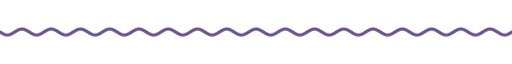
t = 0.00 s
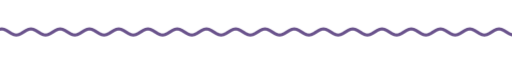
t = 1.67 s
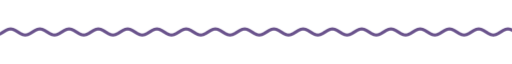
t = 3.33 s
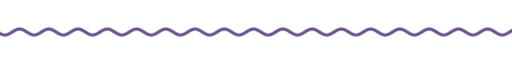
t = 5.00 s
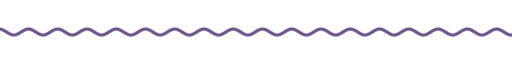
t = 6.67 s
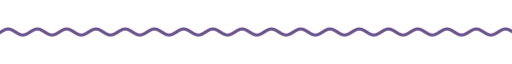
t = 8.33 s

The animated SVG that drew these frames (rendered in a browser with its animation timeline set to each time). Animation: 9 CSS @keyframes rules; frames cover the first 8.33 s, repeats indefinitely.

<svg xmlns="http://www.w3.org/2000/svg" xmlns:xlink="http://www.w3.org/1999/xlink" width="840" height="28" viewBox="0 0 840 28" role="img" aria-label="divider"><title>divider</title><style>text{font-family:G,R,'Google Sans','Segoe UI',Roboto,sans-serif;font-variation-settings:'ROND' 100}
.up{animation:up .8s cubic-bezier(.05,.7,.1,1) both}
.pop{transform-box:fill-box;transform-origin:center;animation:pop .6s cubic-bezier(.34,1.56,.64,1) both}
.fade{animation:fade .9s ease both}
.spin{transform-box:fill-box;transform-origin:center;animation:spin 40s linear infinite}
.spin-r{transform-box:fill-box;transform-origin:center;animation:spin 28s linear infinite reverse}
.bob{transform-box:fill-box;transform-origin:center;animation:bob 7s ease-in-out infinite}
.grow{transform-box:fill-box;transform-origin:left center;animation:grow 1.1s cubic-bezier(.2,0,0,1) both}
.wght{animation:wght 1.6s cubic-bezier(.2,0,0,1) .2s both}
.wave{animation:wave 2.4s linear infinite}
.blink{animation:blink 1s step-end infinite}
@keyframes blink{50%{opacity:0}}
@keyframes up{from{opacity:0;transform:translateY(14px)}to{opacity:1;transform:none}}
@keyframes pop{from{opacity:0;transform:scale(.6)}to{opacity:1;transform:scale(1)}}
@keyframes fade{from{opacity:0}to{opacity:1}}
@keyframes spin{to{transform:rotate(360deg)}}
@keyframes bob{0%,100%{transform:translateY(0) rotate(0)}50%{transform:translateY(-10px) rotate(12deg)}}
@keyframes grow{from{transform:scaleX(0)}to{transform:scaleX(1)}}
@keyframes wght{from{font-variation-settings:'ROND' 100,'wght' 400}to{font-variation-settings:'ROND' 100,'wght' 760}}
@keyframes wave{from{transform:translateX(0)}to{transform:translateX(-48px)}}
@media (prefers-reduced-motion:reduce){*{animation:none!important}}</style><clipPath id="w"><rect x="0" y="0" width="840" height="28"/></clipPath><g clip-path="url(#w)"><path class="wave" d="M0 14.0 L4 16.5 L8 18.3 L12 19.0 L16 18.3 L20 16.5 L24 14.0 L28 11.5 L32 9.7 L36 9.0 L40 9.7 L44 11.5 L48 14.0 L52 16.5 L56 18.3 L60 19.0 L64 18.3 L68 16.5 L72 14.0 L76 11.5 L80 9.7 L84 9.0 L88 9.7 L92 11.5 L96 14.0 L100 16.5 L104 18.3 L108 19.0 L112 18.3 L116 16.5 L120 14.0 L124 11.5 L128 9.7 L132 9.0 L136 9.7 L140 11.5 L144 14.0 L148 16.5 L152 18.3 L156 19.0 L160 18.3 L164 16.5 L168 14.0 L172 11.5 L176 9.7 L180 9.0 L184 9.7 L188 11.5 L192 14.0 L196 16.5 L200 18.3 L204 19.0 L208 18.3 L212 16.5 L216 14.0 L220 11.5 L224 9.7 L228 9.0 L232 9.7 L236 11.5 L240 14.0 L244 16.5 L248 18.3 L252 19.0 L256 18.3 L260 16.5 L264 14.0 L268 11.5 L272 9.7 L276 9.0 L280 9.7 L284 11.5 L288 14.0 L292 16.5 L296 18.3 L300 19.0 L304 18.3 L308 16.5 L312 14.0 L316 11.5 L320 9.7 L324 9.0 L328 9.7 L332 11.5 L336 14.0 L340 16.5 L344 18.3 L348 19.0 L352 18.3 L356 16.5 L360 14.0 L364 11.5 L368 9.7 L372 9.0 L376 9.7 L380 11.5 L384 14.0 L388 16.5 L392 18.3 L396 19.0 L400 18.3 L404 16.5 L408 14.0 L412 11.5 L416 9.7 L420 9.0 L424 9.7 L428 11.5 L432 14.0 L436 16.5 L440 18.3 L444 19.0 L448 18.3 L452 16.5 L456 14.0 L460 11.5 L464 9.7 L468 9.0 L472 9.7 L476 11.5 L480 14.0 L484 16.5 L488 18.3 L492 19.0 L496 18.3 L500 16.5 L504 14.0 L508 11.5 L512 9.7 L516 9.0 L520 9.7 L524 11.5 L528 14.0 L532 16.5 L536 18.3 L540 19.0 L544 18.3 L548 16.5 L552 14.0 L556 11.5 L560 9.7 L564 9.0 L568 9.7 L572 11.5 L576 14.0 L580 16.5 L584 18.3 L588 19.0 L592 18.3 L596 16.5 L600 14.0 L604 11.5 L608 9.7 L612 9.0 L616 9.7 L620 11.5 L624 14.0 L628 16.5 L632 18.3 L636 19.0 L640 18.3 L644 16.5 L648 14.0 L652 11.5 L656 9.7 L660 9.0 L664 9.7 L668 11.5 L672 14.0 L676 16.5 L680 18.3 L684 19.0 L688 18.3 L692 16.5 L696 14.0 L700 11.5 L704 9.7 L708 9.0 L712 9.7 L716 11.5 L720 14.0 L724 16.5 L728 18.3 L732 19.0 L736 18.3 L740 16.5 L744 14.0 L748 11.5 L752 9.7 L756 9.0 L760 9.7 L764 11.5 L768 14.0 L772 16.5 L776 18.3 L780 19.0 L784 18.3 L788 16.5 L792 14.0 L796 11.5 L800 9.7 L804 9.0 L808 9.7 L812 11.5 L816 14.0 L820 16.5 L824 18.3 L828 19.0 L832 18.3 L836 16.5 L840 14.0 L844 11.5 L848 9.7 L852 9.0 L856 9.7 L860 11.5 L864 14.0 L868 16.5 L872 18.3 L876 19.0 L880 18.3 L884 16.5 L888 14.0 L892 11.5 L896 9.7 L900 9.0 L904 9.7 L908 11.5 L912 14.0 L916 16.5 L920 18.3 L924 19.0 L928 18.3 L932 16.5 L936 14.0" fill="none" stroke="#6a538c" stroke-width="5" stroke-linecap="round"/></g></svg>
